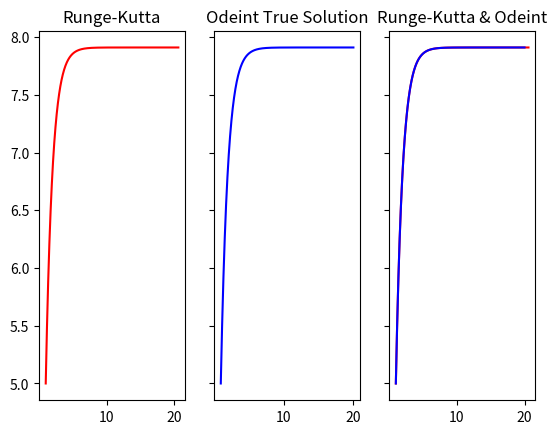

This figure's Python source:
# [redacted]
# 02/04/2024

import numpy as np
import matplotlib.pyplot as plt
from scipy.integrate import odeint
from math import e
import time

def t4(k1, k2, k3, k4):
    return (k1 + 2*k2 + 2*k3 + k4)/6

def dydx(x, y):
    return y / (e**x - 1)

def dydx2(y, x):
    return y / (e**x - 1)

def rungeKutta(x0, y0, h):
    k1 = dydx(x0, y0)
    k2 = dydx(x0 + .5*h, y0 + .5*h * k1)
    k3 = dydx(x0 + .5*h, y0 + .5*h * k2)
    k4 = dydx(x0 + h, y0 + h * k3)
    y = y0 + h * t4(k1, k2, k3, k4)
    return y

if __name__ == "__main__":
    # Driver method
    h = 0.02
    x0 = 1
    y0 = 5
    x_values = []
    y_values = []
    x_odeint = np.linspace(x0, 20, 1000)
    y_odeint = odeint(dydx2, y0, x_odeint)

    start_time = time.time()
    
    for count in range(980):
        print(f'y{count}: {y0}')
        print(f'x{count}: {x0}')
        print(f'True Solution: {odeint(dydx, y0, [x0])}\n')
        
        x_values.append(x0)
        y_values.append(y0)
        
        y0 = rungeKutta(x0, y0, h)
        x0 += h
    
    end_time = time.time()
    
    computing_time = end_time - start_time
    computational_steps = count + 1
    
    print(f"Computational Steps: {computational_steps}")
    print(f"Computing Time: {computing_time} seconds")
    
    
    # initialize the graph
    figure, axis = plt.subplots(1, 3, sharey=True)
    axis[0].plot(x_values, y_values, 'r-', label='Runge-Kutta')
    axis[0].set_title('Runge-Kutta')
    axis[1].plot(x_odeint, y_odeint, 'b-', label='Odeint')
    axis[1].set_title('Odeint True Solution')
    
    axis[2].plot(x_values, y_values, 'r-', label='Runge-Kutta')
    axis[2].plot(x_odeint, y_odeint, 'b-', label='Odeint')
    axis[2].set_title('Runge-Kutta & Odeint')
    
    plt.show()
    